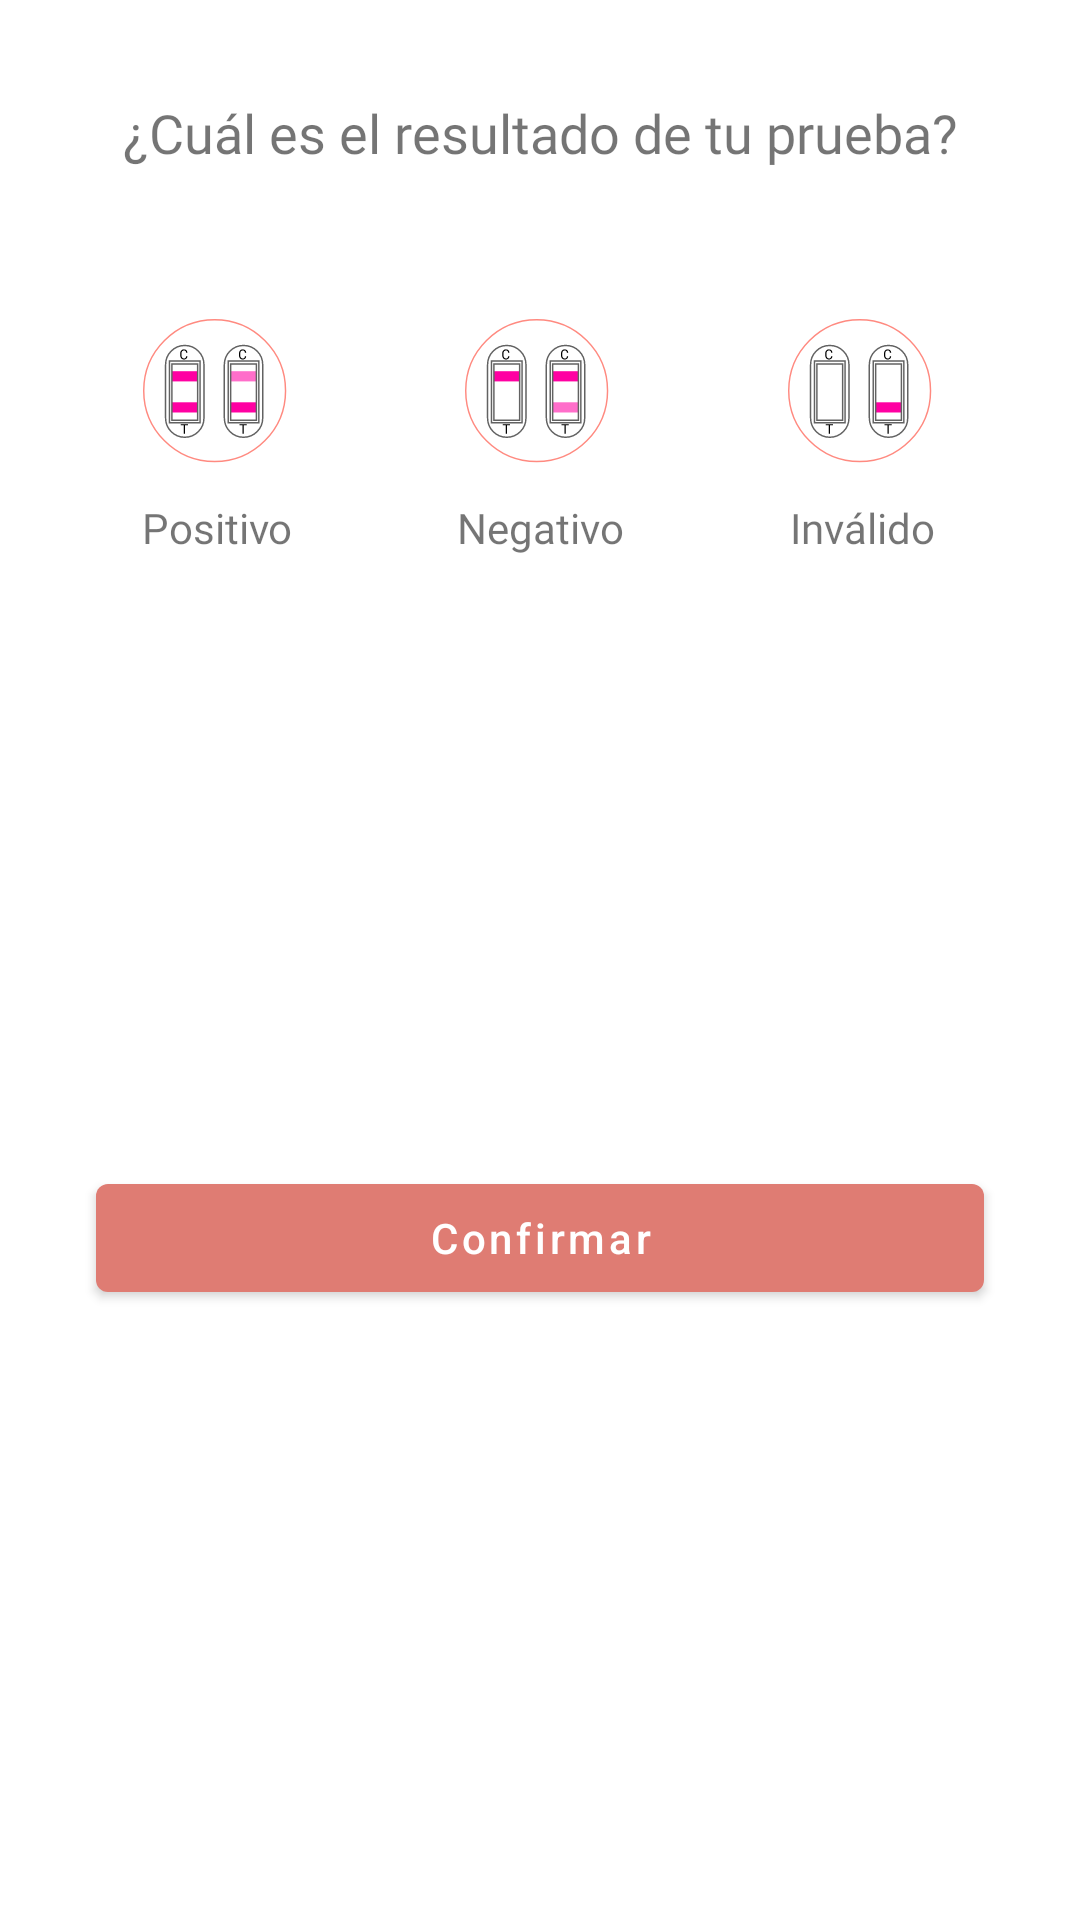

The Android layout XML behind this screen, and the referenced resources:
<!-- AndroidManifest.xml: application theme AppTheme -->
<!-- res/layout/bottom_sheet_prueba.xml -->
<?xml version="1.0" encoding="utf-8"?>
<androidx.constraintlayout.widget.ConstraintLayout
    xmlns:android="http://schemas.android.com/apk/res/android"
    xmlns:app="http://schemas.android.com/apk/res-auto"
    xmlns:tools="http://schemas.android.com/tools"
    android:orientation="vertical"
    android:layout_width="match_parent"
    android:layout_height="wrap_content">

    <TextView
        android:id="@+id/titulo_sheet"
        android:layout_width="0dp"
        android:layout_height="wrap_content"
        android:text="@string/pregunta_resultado"
        android:fontFamily="@font/roboto_medium"
        android:textAlignment="center"
        android:textSize="18sp"
        android:layout_marginTop="32dp"
        app:layout_constraintTop_toTopOf="parent"
        app:layout_constraintEnd_toEndOf="parent"
        app:layout_constraintStart_toStartOf="parent" />

    <ImageView
        android:id="@+id/positivo_imageview"
        android:layout_width="wrap_content"
        android:layout_height="wrap_content"
        android:layout_marginTop="40dp"
        android:background="@null"
        android:paddingStart="10dp"
        android:paddingTop="10dp"
        android:scaleType="centerCrop"
        android:src="@drawable/vector_positivo"
        app:layout_constraintEnd_toStartOf="@+id/negativo_imageview"
        app:layout_constraintStart_toStartOf="parent"
        app:layout_constraintTop_toBottomOf="@+id/titulo_sheet" />

    <TextView
        android:id="@+id/positivo_textview"
        android:layout_width="wrap_content"
        android:layout_height="wrap_content"
        android:text="@string/positivo"
        android:fontFamily="@font/roboto_medium"
        app:layout_constraintEnd_toEndOf="@+id/positivo_imageview"
        app:layout_constraintStart_toStartOf="@+id/positivo_imageview"
        app:layout_constraintTop_toBottomOf="@+id/positivo_imageview" />

    <ImageView
        android:id="@+id/negativo_imageview"
        android:layout_width="wrap_content"
        android:layout_height="wrap_content"
        android:background="@null"
        android:paddingStart="10dp"
        android:paddingTop="10dp"
        android:scaleType="centerCrop"
        android:src="@drawable/vector_negativo"
        app:layout_constraintEnd_toStartOf="@+id/invalido_imageview"
        app:layout_constraintStart_toEndOf="@id/positivo_imageview"
        app:layout_constraintTop_toTopOf="@id/positivo_imageview" />

    <TextView
        android:id="@+id/negativo_textview"
        android:layout_width="wrap_content"
        android:layout_height="wrap_content"
        android:text="@string/negativo"
        android:fontFamily="@font/roboto_medium"
        app:layout_constraintEnd_toEndOf="@+id/negativo_imageview"
        app:layout_constraintStart_toStartOf="@+id/negativo_imageview"
        app:layout_constraintTop_toBottomOf="@+id/negativo_imageview" />

    <ImageView
        android:id="@+id/invalido_imageview"
        android:layout_width="wrap_content"
        android:layout_height="wrap_content"
        android:background="@null"
        android:paddingStart="10dp"
        android:paddingTop="10dp"
        android:scaleType="centerCrop"
        android:src="@drawable/vector_invalido"
        app:layout_constraintEnd_toEndOf="parent"
        app:layout_constraintStart_toEndOf="@id/negativo_imageview"
        app:layout_constraintTop_toTopOf="@id/positivo_imageview" />

    <TextView
        android:id="@+id/invalido_textview"
        android:layout_width="wrap_content"
        android:layout_height="wrap_content"
        android:text="@string/invalido"
        android:fontFamily="@font/roboto_medium"
        app:layout_constraintEnd_toEndOf="@+id/invalido_imageview"
        app:layout_constraintStart_toStartOf="@+id/invalido_imageview"
        app:layout_constraintTop_toBottomOf="@+id/invalido_imageview" />

    <com.google.android.material.button.MaterialButton
        android:id="@+id/confirmar_button"
        android:layout_width="match_parent"
        android:layout_height="wrap_content"
        android:layout_marginBottom="32dp"
        android:layout_marginTop="32dp"
        android:layout_marginEnd="32dp"
        android:layout_marginStart="32dp"
        android:text="@string/confirmar"
        android:textAllCaps="false"
        app:layout_constraintBottom_toBottomOf="parent"
        app:layout_constraintEnd_toEndOf="parent"
        app:layout_constraintStart_toStartOf="parent"
        app:layout_constraintTop_toBottomOf="@+id/positivo_textview" />



</androidx.constraintlayout.widget.ConstraintLayout>
<!-- resources referenced by this layout -->
<resources>
  <!-- drawable vector_invalido: vector/xml drawable (drawable, 4869 chars, omitted) -->
  <!-- drawable vector_negativo: vector/xml drawable (drawable, 5262 chars, omitted) -->
  <!-- drawable vector_positivo: vector/xml drawable (drawable, 5457 chars, omitted) -->
  <string name="confirmar">Confirmar</string>
  <string name="invalido">Inválido</string>
  <string name="negativo">Negativo</string>
  <string name="positivo">Positivo</string>
  <string name="pregunta_resultado">¿Cuál es el resultado de tu prueba?</string>
  <style name="AppTheme" parent="Theme.MaterialComponents.Light.NoActionBar">
          
          <item name="colorPrimary">@color/colorPrimary</item>
          <item name="colorPrimaryDark">@color/colorPrimaryDark</item>
          <item name="colorAccent">@color/colorAccent</item>
      </style>
  <color name="colorPrimary">#DF7C73</color>
  <color name="colorPrimaryDark">#DF7C73</color>
  <color name="colorAccent">#B28DFF</color>
</resources>
